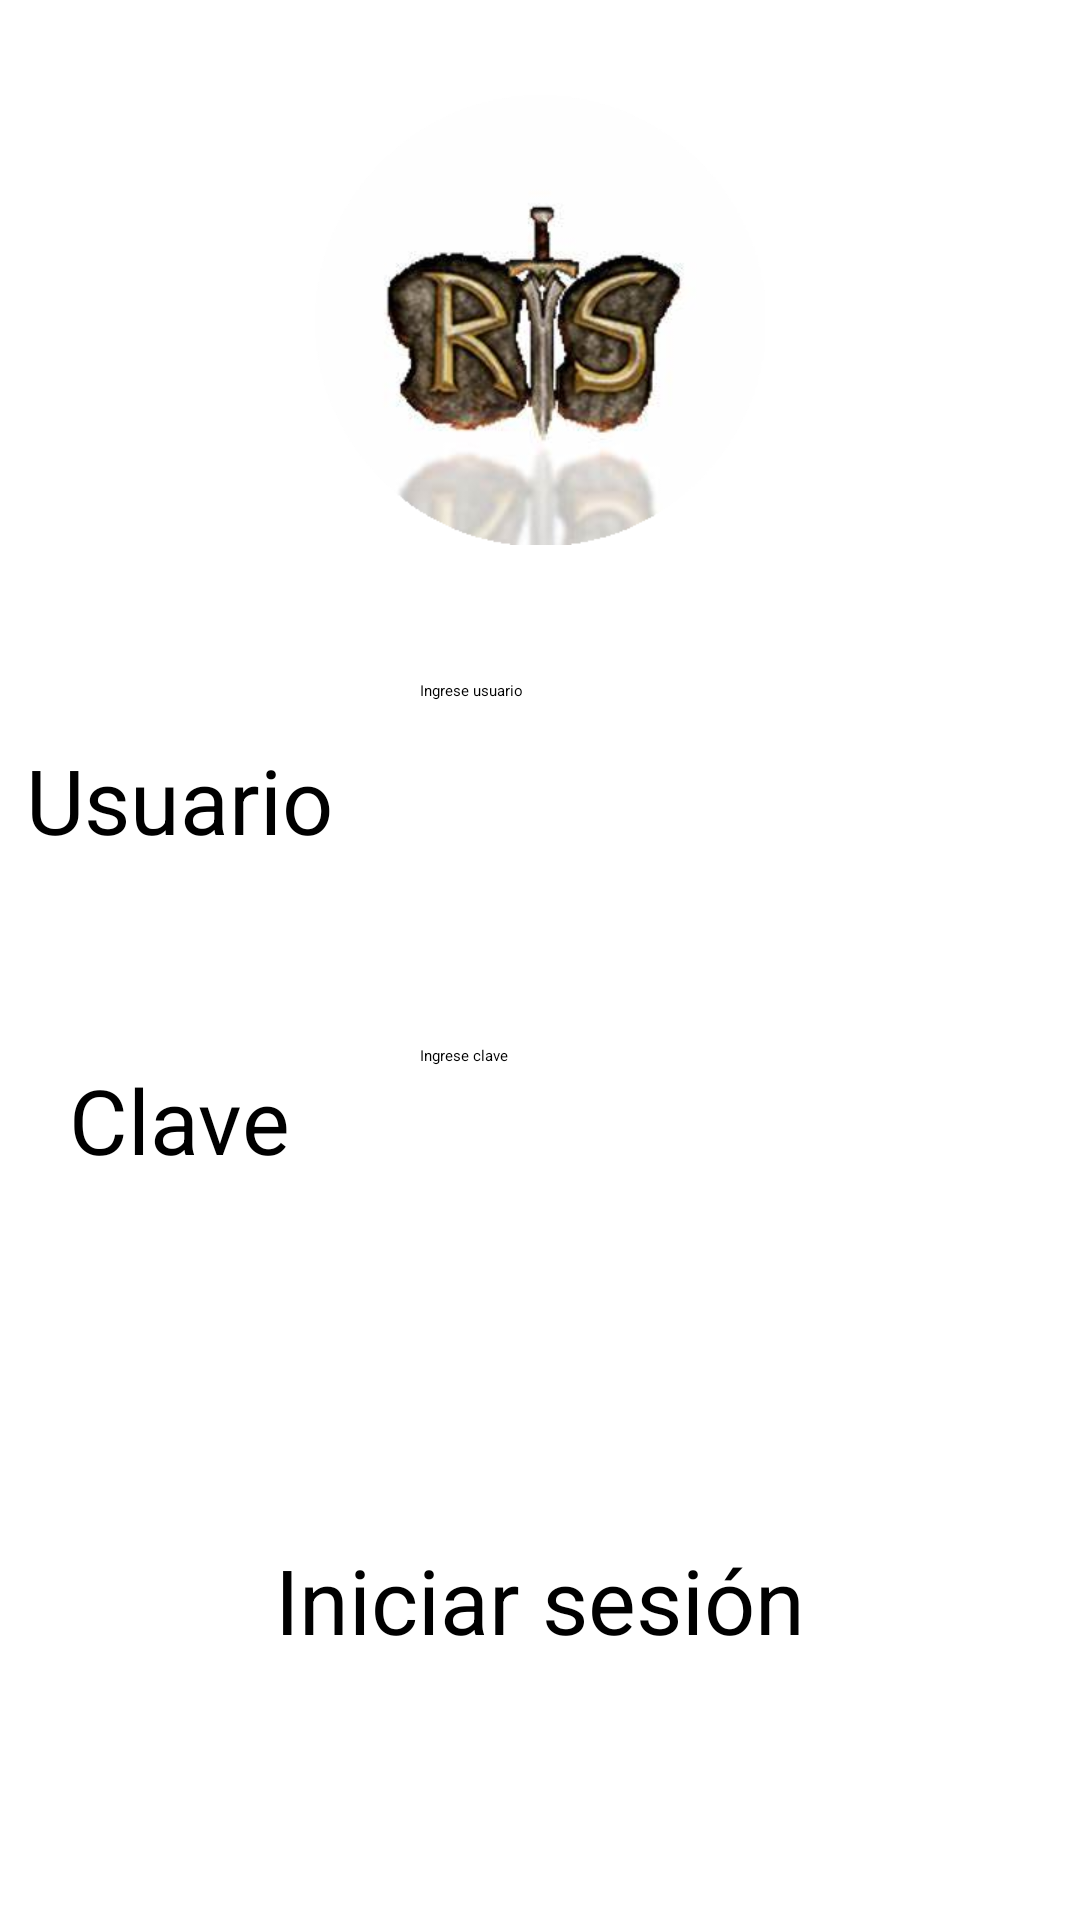

Write the Android layout XML for this screen, with the resource values it uses.
<!-- AndroidManifest.xml: application theme miTema -->
<!-- res/layout/activity_main.xml -->
<?xml version="1.0" encoding="utf-8"?>
<LinearLayout xmlns:android="http://schemas.android.com/apk/res/android"
    xmlns:app="http://schemas.android.com/apk/res-auto"
    xmlns:tools="http://schemas.android.com/tools"
    android:id="@+id/main"
    android:layout_width="match_parent"
    android:layout_height="match_parent"
    tools:context=".MainActivity"
    android:orientation="vertical"
    android:background="@drawable/background_blur"
    >

    <LinearLayout
        android:layout_width="match_parent"
        android:layout_height="match_parent"

        android:layout_weight="1"
        >
        <RelativeLayout
            android:layout_width="match_parent"
            android:layout_height="match_parent"

            >
            <ImageView
                android:layout_width="200dp"
                android:layout_height="150dp"
                android:src="@drawable/osrs_logo"
                android:layout_centerInParent="true"
                >

            </ImageView>
        </RelativeLayout>
    </LinearLayout>

    <LinearLayout
        android:layout_width="match_parent"
        android:layout_height="match_parent"
        android:orientation="vertical"
        android:layout_weight="1"
        >

    <LinearLayout
        android:layout_width="match_parent"
        android:layout_height="match_parent"
        android:orientation="horizontal"
        android:layout_weight="1">

        <LinearLayout
            android:layout_width="match_parent"
            android:layout_height="match_parent"
            android:layout_weight="2"
            >
        <RelativeLayout
            android:layout_width="match_parent"
            android:layout_height="match_parent">

            <TextView
                android:layout_width="wrap_content"
                android:layout_height="wrap_content"
                android:text="Usuario"
                android:textSize="30sp"
                android:layout_centerInParent="true"
                >

            </TextView>
        </RelativeLayout>

        </LinearLayout>

        <LinearLayout
            android:layout_width="match_parent"
            android:layout_height="match_parent"
            android:layout_weight="1"
            >
        <RelativeLayout
            android:layout_width="match_parent"
            android:layout_height="match_parent"
            >
            <EditText
                android:layout_width="200dp"
                android:layout_height="80dp"
                android:hint="Ingrese usuario"
                android:layout_centerInParent="true"

                >

            </EditText>
        </RelativeLayout>
        </LinearLayout>

    </LinearLayout>

        <LinearLayout
            android:layout_width="match_parent"
            android:layout_height="match_parent"
            android:orientation="horizontal"
            android:layout_weight="1"
            >
            <LinearLayout
                android:layout_width="match_parent"
                android:layout_height="match_parent"
                android:layout_weight="2"
                >
                <RelativeLayout
                    android:layout_width="match_parent"
                    android:layout_height="match_parent">
                    
                    <TextView
                        android:layout_width="wrap_content"
                        android:layout_height="wrap_content"
                        android:text="Clave"
                        android:textSize="30sp"
                        android:layout_centerInParent="true"
                        >

                    </TextView>
                </RelativeLayout>
            </LinearLayout>
            <LinearLayout
                android:layout_width="match_parent"
                android:layout_height="match_parent"
                android:orientation="horizontal"
                android:layout_weight="1"
                >
                <RelativeLayout
                    android:layout_width="match_parent"
                    android:layout_height="match_parent"
                    >
                    <EditText
                        android:layout_width="200dp"
                        android:layout_height="50dp"
                        android:hint="Ingrese clave"
                        android:layout_centerInParent="true"
                        >

                    </EditText>
                </RelativeLayout>
            </LinearLayout>
        </LinearLayout>
    </LinearLayout>

    <LinearLayout
        android:layout_width="match_parent"
        android:layout_height="match_parent"
        android:layout_weight="1"
        >
        <RelativeLayout
            android:layout_width="match_parent"
            android:layout_height="match_parent"
            >

            <Button
                android:id="@+id/boton_inicio"
                android:layout_width="wrap_content"
                android:layout_height="wrap_content"
                android:layout_centerInParent="true"
                android:text="Iniciar sesión"
                android:backgroundTint="@color/black"
                android:textSize="30sp"
                >

            </Button>
        </RelativeLayout>
    </LinearLayout>

</LinearLayout>
<!-- resources referenced by this layout -->
<resources>
  <color name="black">#FF000000</color>
  <!-- drawable osrs_logo: png bitmap (drawable, 61554 bytes) -->
</resources>
